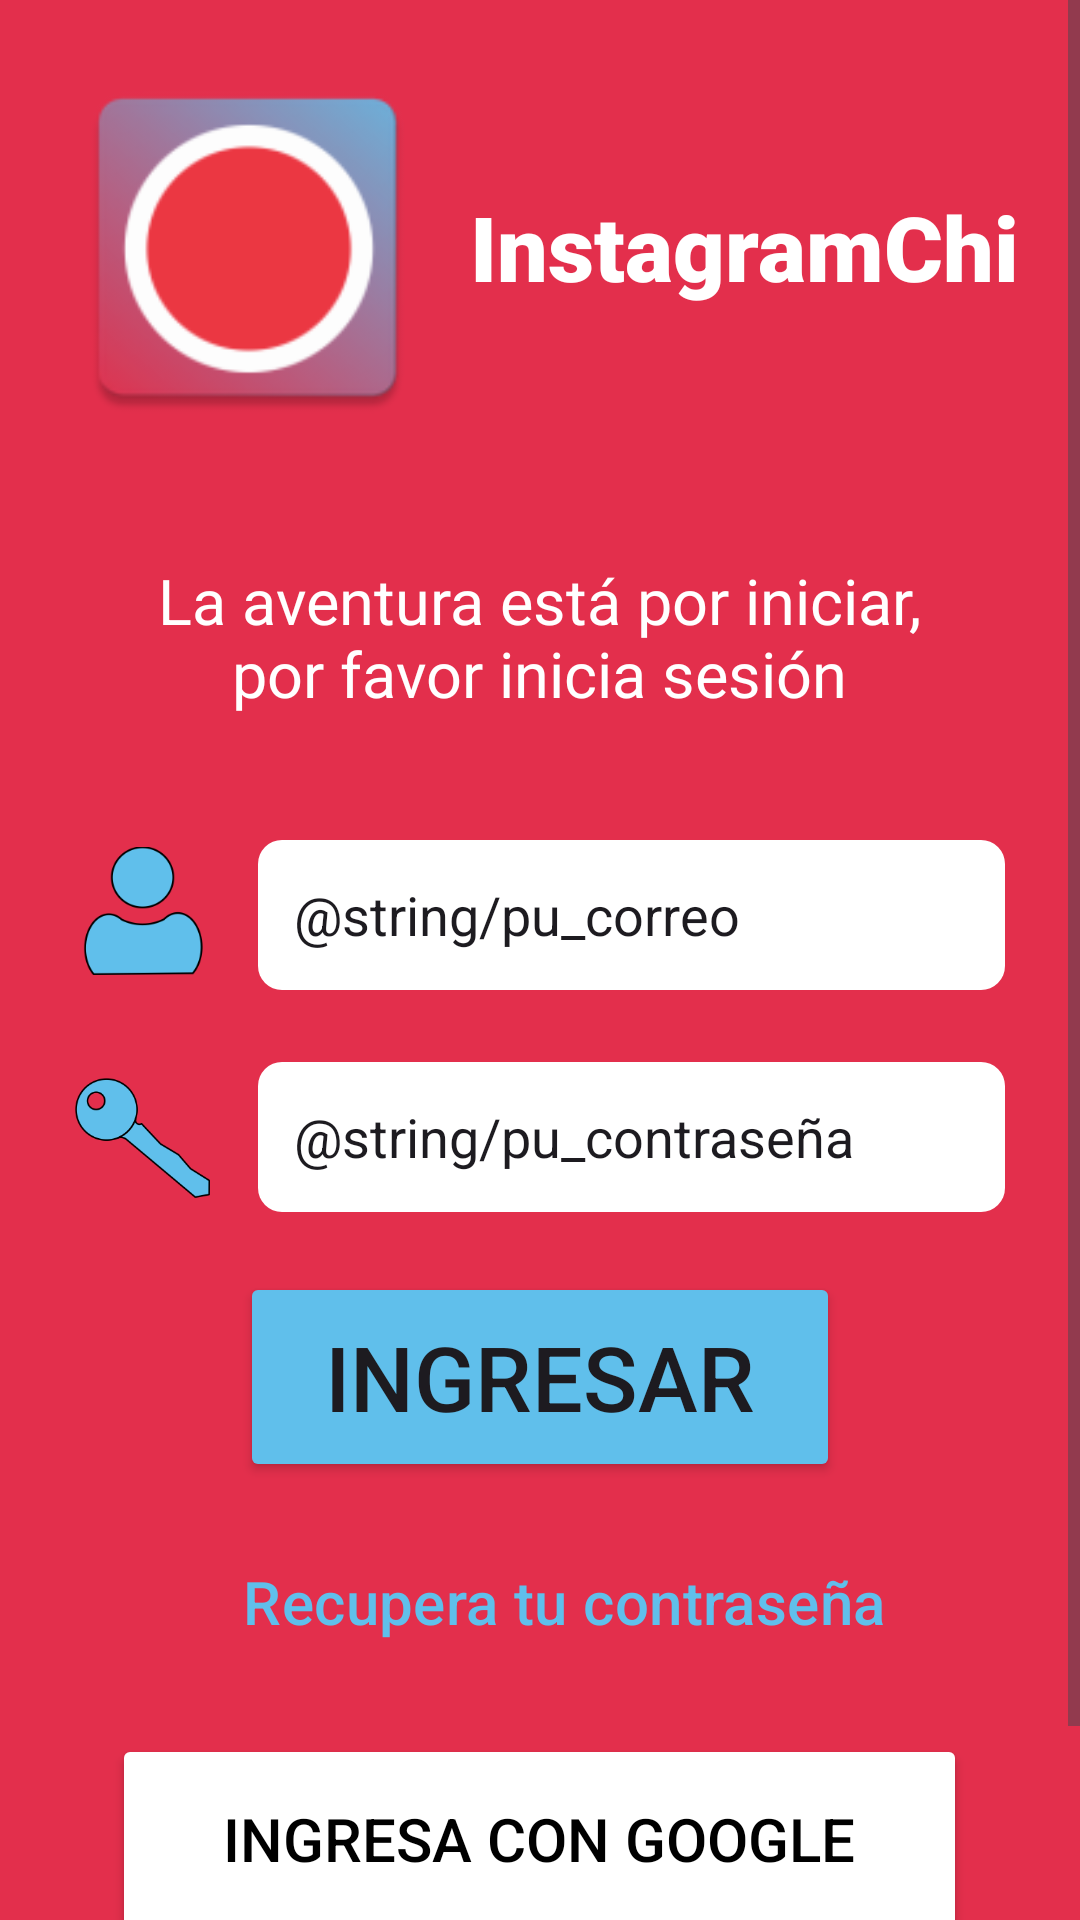

Produce the Android XML layout that renders to this screen, including the resource entries it uses.
<!-- AndroidManifest.xml: application theme Theme.InstagramChino -->
<!-- res/layout/activity_login.xml -->
<?xml version="1.0" encoding="utf-8"?>
<ScrollView xmlns:android="http://schemas.android.com/apk/res/android"
    xmlns:app="http://schemas.android.com/apk/res-auto"
    xmlns:tools="http://schemas.android.com/tools"
    android:id="@+id/main"
    android:layout_width="match_parent"
    android:layout_height="match_parent"
    android:background="@color/red"
    android:fillViewport="true"
    tools:context=".Login">

    <LinearLayout
        android:layout_width="match_parent"
        android:layout_height="wrap_content"
        android:orientation="vertical"
        android:gravity="center">

        <LinearLayout
            android:layout_width="match_parent"
            android:layout_height="wrap_content"
            android:orientation="horizontal"
            android:gravity="center_vertical"
            android:padding="20dp" >

            <ImageView
                android:id="@+id/logoImageView"
                android:layout_width="125dp"
                android:layout_height="125dp"
                android:src="@mipmap/ic_launcher" />

            <TextView
                android:id="@+id/title"
                android:layout_width="220dp"
                android:layout_height="64dp"
                android:layout_marginLeft="10dp"
                android:fontFamily="sans-serif-black"
                android:text="@string/app_name"
                android:textColor="@color/white"
                android:textSize="30sp"
                android:gravity="center" />
        </LinearLayout>

        <LinearLayout
            android:layout_width="match_parent"
            android:layout_height="wrap_content"
            android:orientation="vertical"
            android:gravity="center"
            android:layout_marginBottom="20dp">

            <TextView
                android:id="@+id/txtDescripcionApp"
                android:layout_width="285dp"
                android:layout_height="95dp"
                android:gravity="center"
                android:text="@string/descripcionLogin"
                android:textColor="@color/white"
                android:textSize="21sp" />
        </LinearLayout>

        <LinearLayout
            android:layout_width="match_parent"
            android:layout_height="wrap_content"
            android:orientation="horizontal"
            android:gravity="center_vertical"
            android:layout_marginBottom="24dp"
            android:paddingRight="25dp"
            android:paddingLeft="25dp">

            <ImageView
                android:id="@+id/imgUser"
                android:layout_width="45dp"
                android:layout_height="45dp"
                android:layout_marginEnd="16dp"
                app:srcCompat="@drawable/user" />

            <EditText
                android:id="@+id/txtUser"
                android:layout_width="0dp"
                android:layout_height="50dp"
                android:layout_weight="1"
                android:background="@drawable/edittext_login"
                android:inputType="text"
                android:hint="@string/pu_correo"
                android:textColorHint="@color/grey"/>
        </LinearLayout>

        <LinearLayout
            android:layout_width="match_parent"
            android:layout_height="wrap_content"
            android:orientation="horizontal"
            android:gravity="center_vertical"
            android:layout_marginBottom="20dp"
            android:paddingRight="25dp"
            android:paddingLeft="25dp">

            <ImageView
                android:id="@+id/imgKey"
                android:layout_width="45dp"
                android:layout_height="45dp"
                android:layout_marginEnd="16dp"
                app:srcCompat="@drawable/llave" />

            <EditText
                android:id="@+id/txtPassword"
                android:layout_width="0dp"
                android:layout_height="50dp"
                android:layout_weight="1"
                android:background="@drawable/edittext_login"
                android:ems="10"
                android:inputType="textPassword"
                android:hint="@string/pu_contraseña"
                android:textColorHint="@color/grey" />
        </LinearLayout>

        <LinearLayout
            android:layout_width="match_parent"
            android:layout_height="wrap_content"
            android:orientation="vertical"
            android:gravity="center_horizontal"
            android:layout_marginBottom="20dp">

            <Button
                android:id="@+id/btnIngresar"
                android:layout_width="200dp"
                android:layout_height="70dp"
                android:gravity="center"
                android:text="@string/btn_ingresar"
                android:textSize="30sp"
                android:visibility="visible"
                app:backgroundTint="@color/skyblue"
                app:strokeColor="@color/black"
                app:strokeWidth="1dp"
                android:layout_marginBottom="16dp" />

            <Button
                android:id="@+id/btnRecuperarcontraseña"
                style="@style/Widget.Material3.Button.TextButton.Dialog"
                android:layout_width="wrap_content"
                android:layout_height="wrap_content"
                android:text="@string/btn_recuperarContraseña"
                android:textSize="20sp"
                android:textColor="@color/skyblue"/>
        </LinearLayout>

        <LinearLayout
            android:layout_width="match_parent"
            android:layout_height="wrap_content"
            android:orientation="vertical"
            android:gravity="center_horizontal"
            android:layout_marginBottom="20dp">

            <Button
                android:id="@+id/btnLoginGoogle"
                android:layout_width="285dp"
                android:layout_height="70dp"
                android:text="@string/btn_loginGoogle"
                android:textColor="@color/black"
                android:textSize="20sp"
                app:backgroundTint="@color/white"
                app:icon="@drawable/google"
                app:iconGravity="start"
                app:iconSize="35dp"
                app:iconTint="@null"
                app:strokeColor="@color/black"
                app:strokeWidth="1dp" />
        </LinearLayout>

        <LinearLayout
            android:layout_width="match_parent"
            android:layout_height="wrap_content"
            android:orientation="horizontal"
            android:gravity="center" >

            <TextView
                android:id="@+id/txtSinCuenta"
                android:layout_width="wrap_content"
                android:layout_height="38dp"
                android:text="@string/sincuenta"
                android:textColor="@color/white"
                android:textSize="20sp"
                android:gravity="center_vertical" />

            <Button
                android:id="@+id/btnRegistrarse"
                style="@style/Widget.Material3.Button.TextButton.Dialog"
                android:layout_width="wrap_content"
                android:layout_height="44dp"
                android:text="@string/btn_registrase"
                android:textSize="20sp"
                android:textColor="@color/skyblue"/>
        </LinearLayout>
    </LinearLayout>
</ScrollView>
<!-- resources referenced by this layout -->
<resources>
  <color name="black">#000000</color>
  <color name="red">#E32F4C</color>
  <color name="skyblue">#60BFEB</color>
  <color name="white">#FFFFFFFF</color>
  <!-- drawable edittext_login (drawable) -->
  <?xml version="1.0" encoding="utf-8"?>
  <shape xmlns:android="http://schemas.android.com/apk/res/android"
      android:shape="rectangle">
      <solid android:color="@color/white" />
      <corners android:radius="8dp" />
      <padding
          android:left="12dp"
          android:top="12dp"
          android:right="12dp"
          android:bottom="12dp" />
  </shape>
  <!-- drawable llave: png bitmap (drawable, 9741 bytes) -->
  <!-- drawable user: png bitmap (drawable, 7051 bytes) -->
  <!-- mipmap ic_launcher: webp bitmap (mipmap-hdpi, 3130 bytes) -->
  <string name="app_name">InstagramChino</string>
  <string name="btn_ingresar">Ingresar</string>
  <string name="btn_loginGoogle">Ingresa con Google</string>
  <string name="btn_registrase">Regístrate</string>
  <string name="descripcionLogin">La aventura está por iniciar, por favor inicia sesión</string>
  <string name="sincuenta">No tienes cuenta?</string>
  <style name="Theme.InstagramChino" parent="Base.Theme.InstagramChino" />
  <style name="Base.Theme.InstagramChino" parent="Theme.Material3.DayNight.NoActionBar">
          
          
      </style>
</resources>
